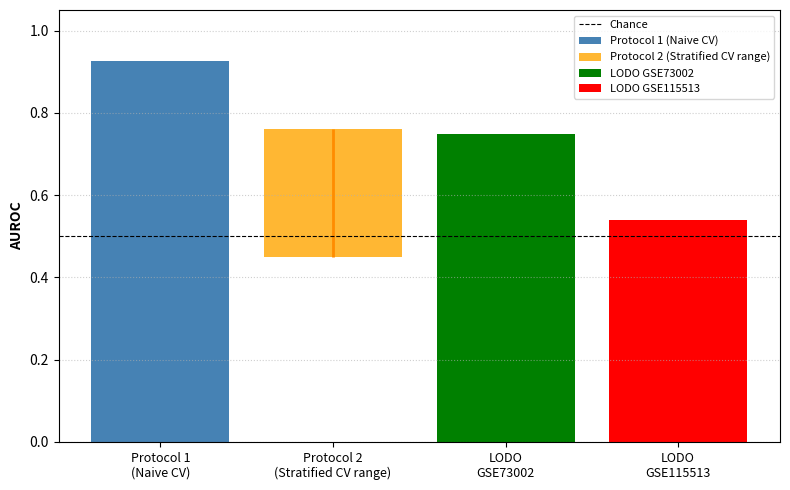

This figure's Python source:
import matplotlib.pyplot as plt
import numpy as np
from pathlib import Path

# --- Configuration ---
BASE = Path("c:/Users/Samsunh/Desktop/Amity University/Research/ceRNA-cancer-detection")
OUT_DIR = BASE / "FINAL FIGURES"
OUT_DIR.mkdir(parents=True, exist_ok=True)

def generate_protocol_comparison():
    fig, ax = plt.subplots(figsize=(8, 5))
    
    # Protocol 1
    ax.bar(0, 0.927, color='steelblue', label='Protocol 1 (Naive CV)')
    
    # Protocol 2 range
    # Error bar from 0.45 to 0.76
    # bar height is 0.76 - 0.45, starting at 0.45
    ax.bar(1, 0.76-0.45, bottom=0.45, color='orange', label='Protocol 2 (Stratified CV range)', alpha=0.8)
    # Add a line for the mean or just leave as range bar as requested
    ax.vlines(1, 0.45, 0.76, color='darkorange', lw=2)
    
    # LODO
    ax.bar(2, 0.749, color='green', label='LODO GSE73002')
    ax.bar(3, 0.540, color='red', label='LODO GSE115513')
    
    ax.set_xticks([0,1,2,3])
    ax.set_xticklabels(['Protocol 1\n(Naive CV)', 'Protocol 2\n(Stratified CV range)', 
                         'LODO\nGSE73002', 'LODO\nGSE115513'], fontsize=9)
    
    ax.set_ylabel('AUROC', fontweight='bold')
    ax.set_ylim(0, 1.05)
    ax.axhline(0.5, color='black', linestyle='--', linewidth=0.8, label='Chance')
    ax.legend(fontsize=8)
    
    # Grid for readability
    ax.grid(axis='y', linestyle=':', alpha=0.6)
    
    plt.tight_layout()
    out_path = OUT_DIR / "figure4_protocol_comparison.eps"
    plt.savefig(out_path, format='eps', dpi=300, bbox_inches='tight')
    plt.close()
    print(f"Figure 4 saved to {out_path}")

if __name__ == "__main__":
    generate_protocol_comparison()
